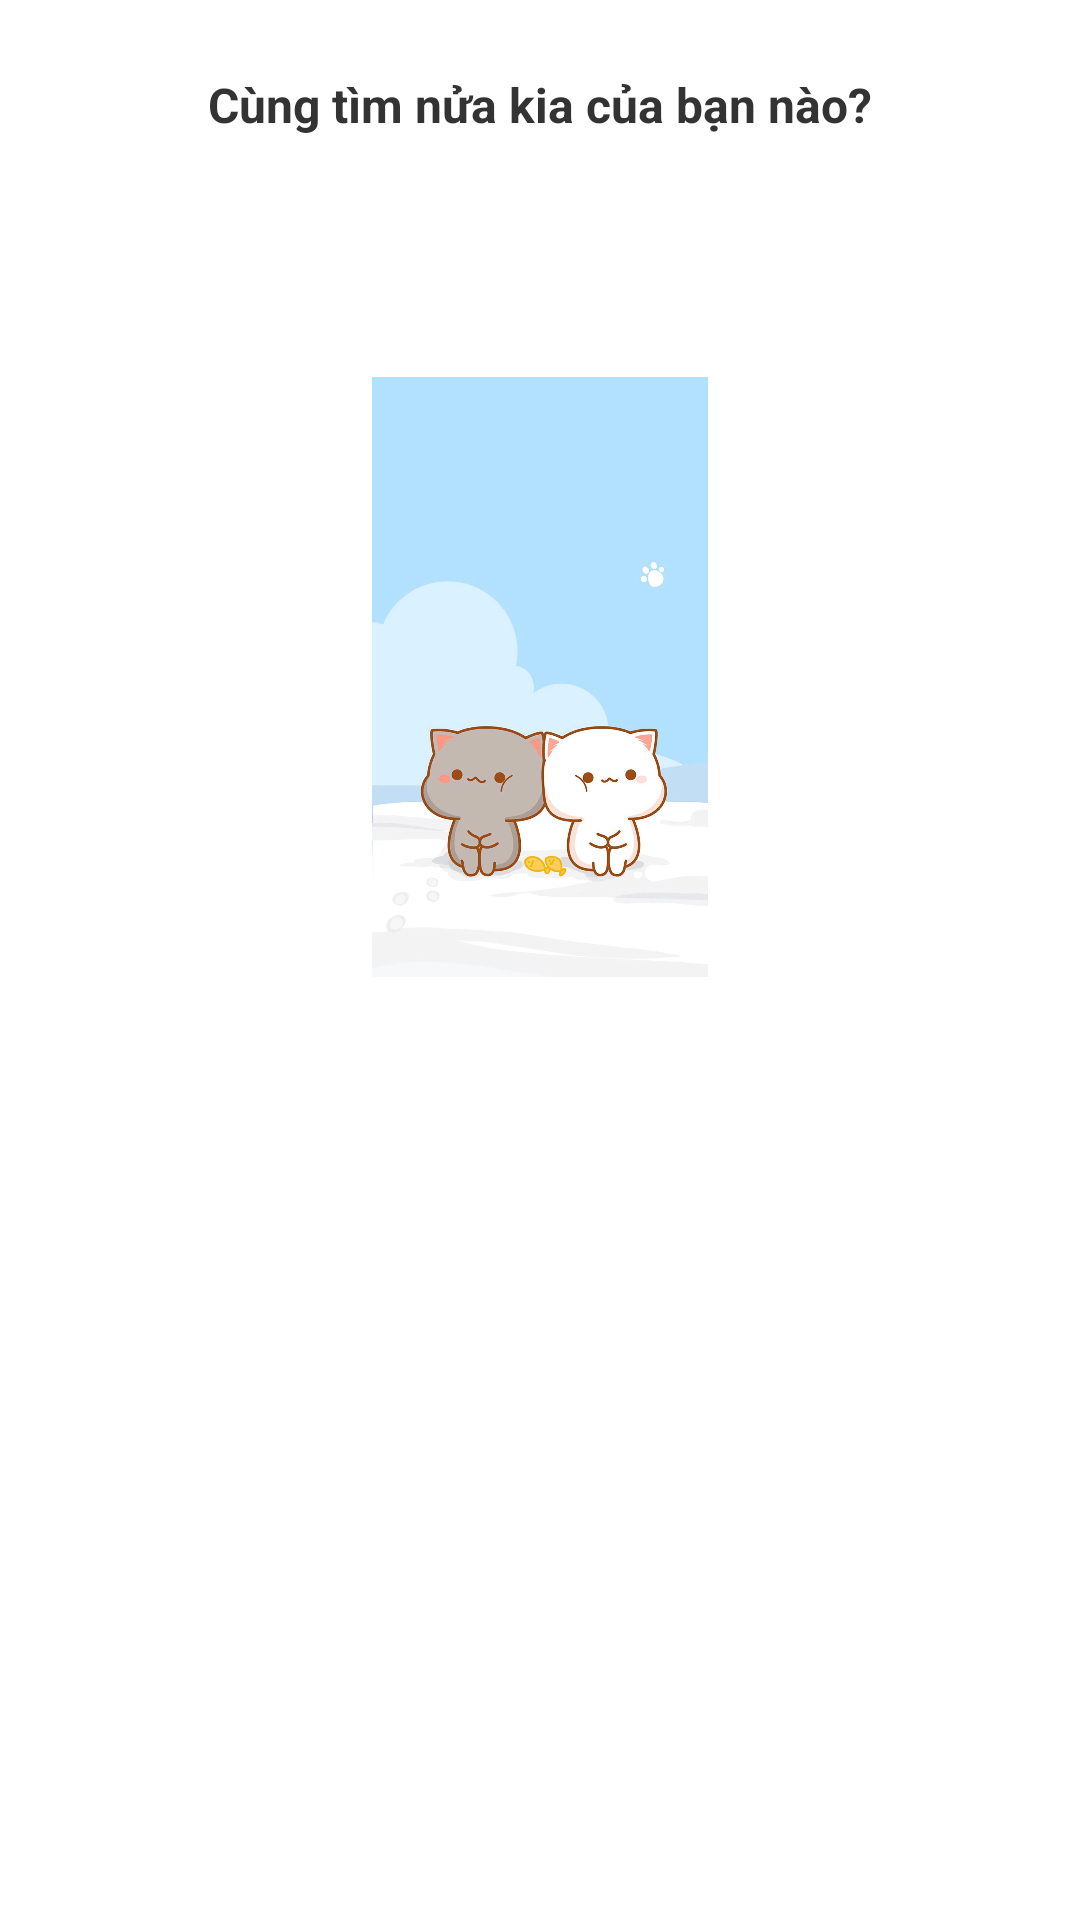

Write the Android layout XML for this screen, with the resource values it uses.
<!-- AndroidManifest.xml: application theme Theme.DatingApp -->
<!-- res/layout/fragment_home.xml -->
<?xml version="1.0" encoding="utf-8"?>
<ScrollView xmlns:android="http://schemas.android.com/apk/res/android"
    android:layout_width="match_parent"
    android:layout_height="match_parent"
    android:fillViewport="true">

    <LinearLayout
        android:layout_width="match_parent"
        android:layout_height="wrap_content"
        android:orientation="vertical"
        android:background="@drawable/bg_card"
        android:padding="24dp">

        <TextView
            android:layout_width="wrap_content"
            android:layout_height="wrap_content"
            android:layout_gravity="center_horizontal"
            android:layout_marginBottom="16dp"
            android:text="Cùng tìm nửa kia của bạn nào?"
            android:textColor="#333333"
            android:textSize="16sp"
            android:textStyle="bold" />


        <Button
            android:id="@+id/btnFind"
            android:layout_width="match_parent"
            android:layout_height="48dp"
            android:backgroundTint="#FF8080"
            android:text="Tìm tình iuu"
            android:textColor="@android:color/white" />

        <ImageView
            android:id="@+id/imageBelowButton"
            android:layout_width="wrap_content"
            android:layout_height="200dp"
            android:layout_marginTop="16dp"
            android:contentDescription="Hình minh họa"
            android:src="@drawable/cupple" />
    </LinearLayout>
</ScrollView>
<!-- resources referenced by this layout -->
<resources>
  <!-- drawable cupple: jpg bitmap (drawable, 137642 bytes) -->
</resources>
